Run: headless pygame with SDL's dummy video driver; simulated clock (each Clock.tick advances the game by its frame time, no real sleeping); random seed 0; keys injected as events and as key.get_pressed() state; no mouse input.
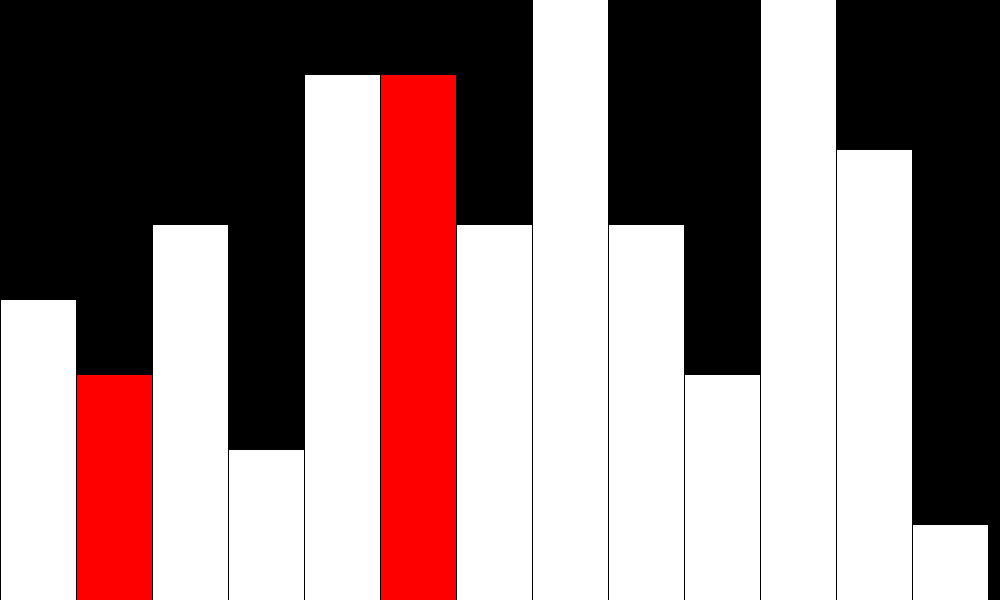
Frame 1 of 4 · flips 1–60 · no input
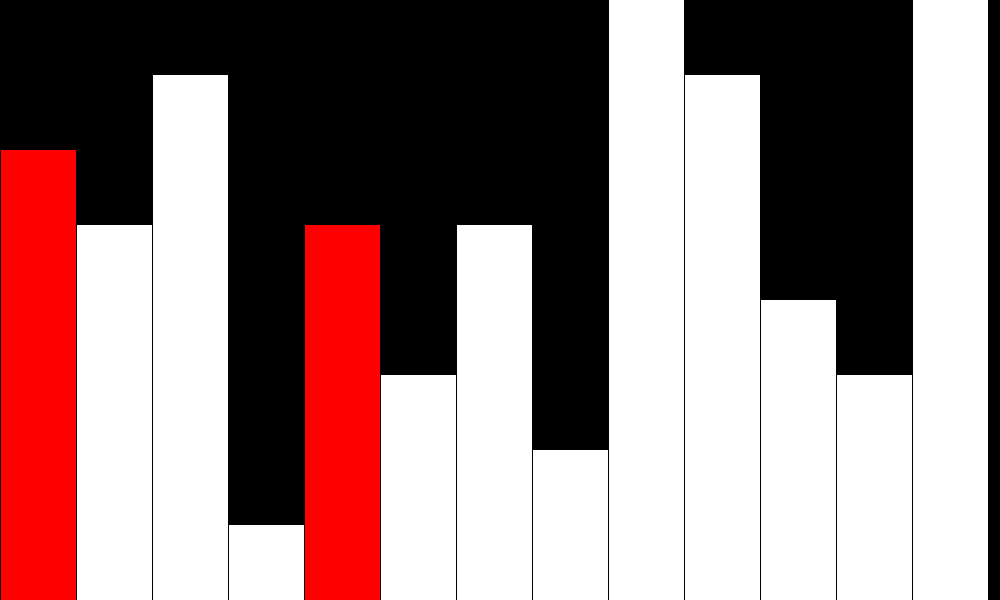
Frame 2 of 4 · flips 61–180 · tapped SPACE, RETURN · held RIGHT (→), D
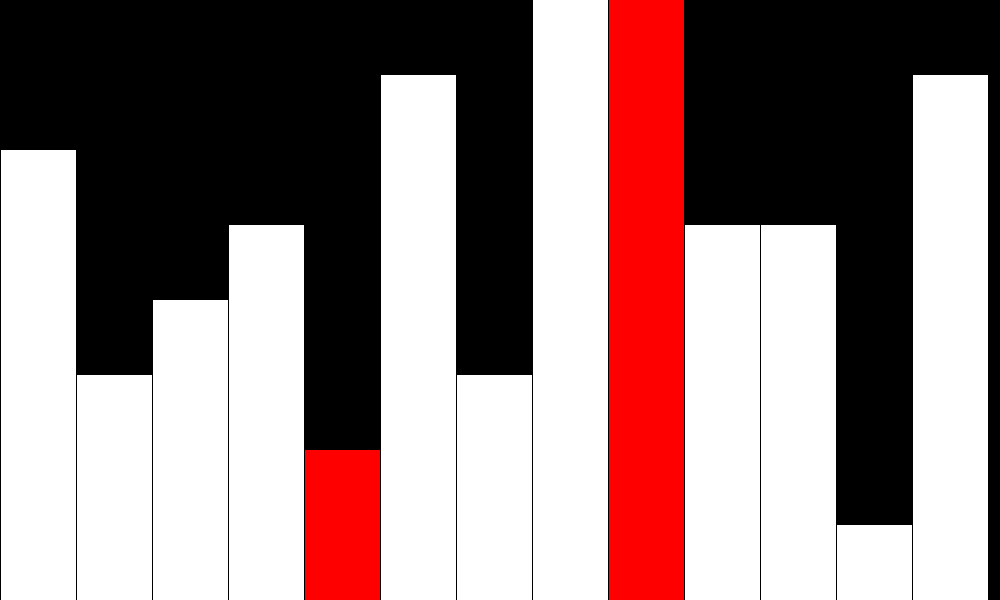
Frame 3 of 4 · flips 181–300 · held DOWN (↓), S
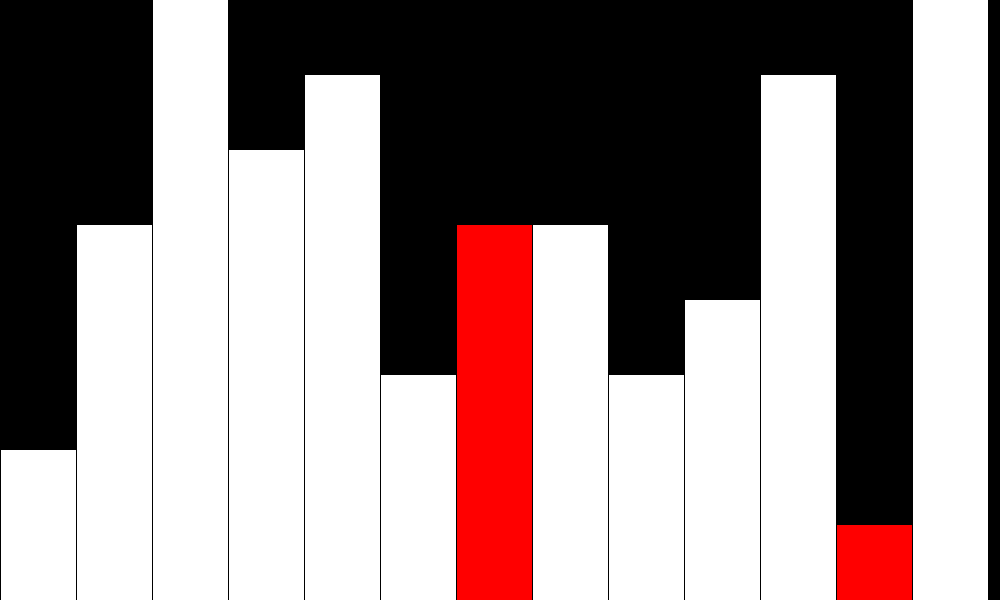
Frame 4 of 4 · flips 301–420 · held LEFT (←), A, UP (↑), W

The pygame program that drew these frames:

import pygame, random, time

pygame.init()

class BogoSort():

	def __init__(self):
		self. attempts = 0
		self.end = False
		self.running = True
		self.width, self.height = 1000, 600
		self.arr = []
		size  = random.randint(7,15)
		for i in range(size):
			self.arr.append(random.randint(1,8))
		self.calcSizes()

		pygame.display.set_caption('BubbleSort')

		self.screen = pygame.display.set_mode((self.width, self.height))

	def run(self):
		if self.end == False:
			self.screen = pygame.display.set_mode((self.width, self.height))
		self.draw()

		for event in pygame.event.get():
			if event.type == pygame.QUIT:
				self.running = False

	def calcSizes(self):
		self.xsize = self.width // len(self.arr)
		largest = 0
		for i in range(len(self.arr)):
			if largest < self.arr[i]:
				largest = self.arr[i]
		self.ysize = self.height // largest

	def draw(self):
		self.px = 0
		self.py = 600
		if self.end == False:
			for i in range(len(self.arr)):
				colour = 'white'
				if self.first == i or self.second == i:
					colour = 'red'
				pygame.draw.rect(self.screen,colour,[self.px + i * self.xsize + 1, self.py - self.ysize * self.arr[i], self.xsize - 1, self.ysize * self.arr[i]])
			#time.sleep(0.1)
			pygame.display.update()
		if self.end == True:
			for i in range(len(self.arr)):
				colour = 'green'
				pygame.draw.rect(self.screen,colour,[self.px + i * self.xsize + 1, self.py - self.ysize * self.arr[i], self.xsize - 1, self.ysize * self.arr[i]])			
				pygame.display.update()
				time.sleep(0.1)
			self.end = 'final'
		if self.end == 'final':
			#print(self.attempts)
			pygame.display.update()

	def Bogosort(self):
		flag = True
		self.calcSizes()

		while flag == True and self.running == True:

			self.attempts += 1
			time.sleep(0.08)

			self.first = random.randint(0, len(self.arr) - 1)
			self.second = self.first
			while self.second == self.first:
				self.second = random.randint (0, len(self.arr) - 1)

			temp = self.arr[self.second]
			self.arr[self.second] = self.arr[self.first]
			self.arr[self.first] = temp

			flag = False
			i = 0
			while flag == False and i <= len(self.arr) - 2:
				if self.arr[i] > self.arr[i+1]:
					flag = True
				i += 1
			self.run()

		if self.running == True and flag == False:
			self.end = True
			self.run()
		while self.running == True and self.end == 'final':
			self.run()

		pygame.quit()

	def getName(self):
		return 'Bogo Sort'
go = BogoSort()
go.Bogosort()
